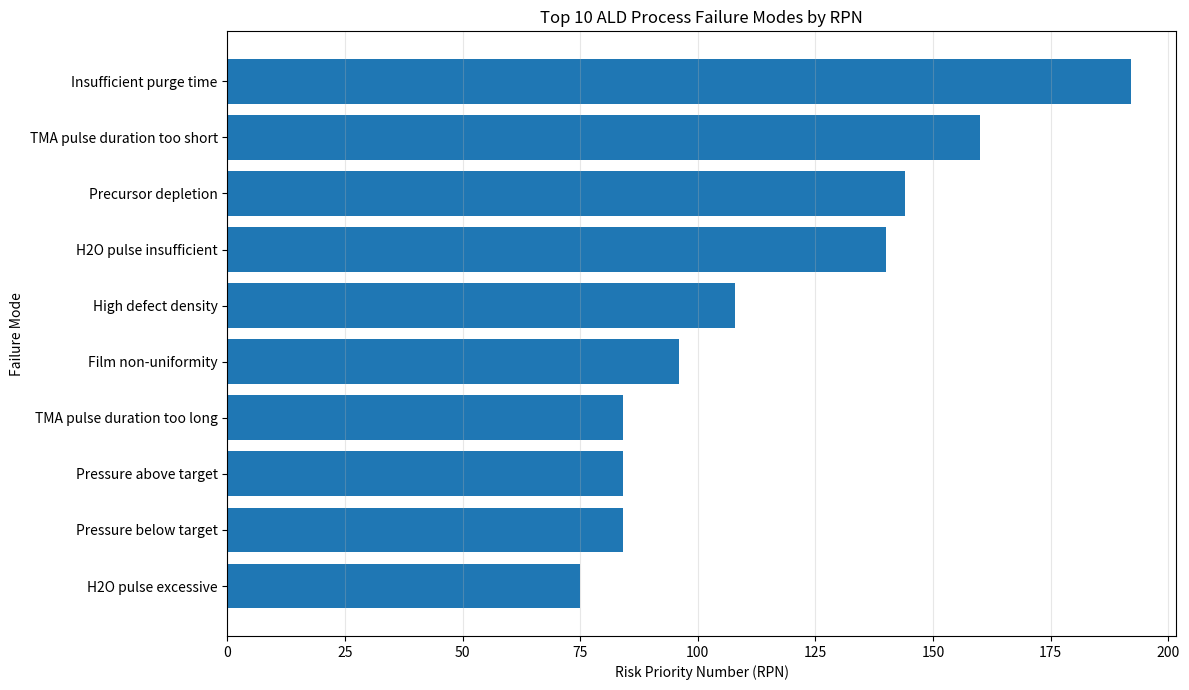

Python code for this plot:
# ============================================================
# ALD THIN-FILM PROCESS OPTIMIZATION
# STEP 18: FMEA ANALYSIS
# ============================================================

import os
import pandas as pd
import matplotlib.pyplot as plt


# ============================================================
# SETTINGS
# ============================================================

os.makedirs("results", exist_ok=True)

OUTPUT_FILE = "results/FMEA_analysis.csv"
RISK_FILE = "results/FMEA_risk_priority.csv"
PLOT_FILE = "results/FMEA_RPN_chart.png"


# ============================================================
# FMEA SCORING
# ============================================================
#
# Severity (S)
# 1  = negligible effect
# 10 = critical effect
#
# Occurrence (O)
# 1  = very unlikely
# 10 = frequent
#
# Detection (D)
# 1  = almost certain detection
# 10 = very difficult to detect
#
# RPN = Severity × Occurrence × Detection
# ============================================================


fmea_data = [

    {
        "Process_Step":
            "TMA precursor pulse",

        "Failure_Mode":
            "TMA pulse duration too short",

        "Potential_Effect":
            "Reduced precursor dose and low GPC",

        "Potential_Cause":
            "Valve timing or precursor delivery instability",

        "Current_Control":
            "Recipe control and GPC monitoring",

        "Severity":
            8,

        "Occurrence":
            5,

        "Detection":
            4,

        "Recommended_Action":
            "Monitor TMA pulse delivery and verify valve timing"
    },

    {
        "Process_Step":
            "TMA precursor pulse",

        "Failure_Mode":
            "TMA pulse duration too long",

        "Potential_Effect":
            "Excess deposition and increased GPC",

        "Potential_Cause":
            "Valve timing or recipe error",

        "Current_Control":
            "Recipe verification and GPC monitoring",

        "Severity":
            7,

        "Occurrence":
            3,

        "Detection":
            4,

        "Recommended_Action":
            "Add pulse-duration verification and alarm limits"
    },

    {
        "Process_Step":
            "H2O reactant pulse",

        "Failure_Mode":
            "H2O pulse insufficient",

        "Potential_Effect":
            "Incomplete surface reaction and reduced film quality",

        "Potential_Cause":
            "Reactant delivery instability",

        "Current_Control":
            "Recipe control and film characterization",

        "Severity":
            7,

        "Occurrence":
            4,

        "Detection":
            5,

        "Recommended_Action":
            "Monitor H2O pulse delivery and verify reactant supply"
    },

    {
        "Process_Step":
            "H2O reactant pulse",

        "Failure_Mode":
            "H2O pulse excessive",

        "Potential_Effect":
            "Process time increase and possible process instability",

        "Potential_Cause":
            "Recipe or valve timing deviation",

        "Current_Control":
            "Recipe control",

        "Severity":
            5,

        "Occurrence":
            3,

        "Detection":
            5,

        "Recommended_Action":
            "Implement pulse timing verification"
    },

    {
        "Process_Step":
            "Purge",

        "Failure_Mode":
            "Insufficient purge time",

        "Potential_Effect":
            "Gas-phase reaction, contamination and non-ideal ALD growth",

        "Potential_Cause":
            "Incorrect purge recipe or valve timing",

        "Current_Control":
            "Recipe verification and film characterization",

        "Severity":
            8,

        "Occurrence":
            4,

        "Detection":
            6,

        "Recommended_Action":
            "Establish minimum validated purge time"
    },

    {
        "Process_Step":
            "Purge",

        "Failure_Mode":
            "Excessive purge time",

        "Potential_Effect":
            "Reduced process throughput",

        "Potential_Cause":
            "Over-conservative process recipe",

        "Current_Control":
            "Cycle-time monitoring",

        "Severity":
            5,

        "Occurrence":
            5,

        "Detection":
            2,

        "Recommended_Action":
            "Optimize purge time while maintaining film quality"
    },

    {
        "Process_Step":
            "Temperature control",

        "Failure_Mode":
            "Temperature below target",

        "Potential_Effect":
            "Reduced reaction rate and GPC variation",

        "Potential_Cause":
            "Heater or temperature-control instability",

        "Current_Control":
            "Temperature monitoring",

        "Severity":
            8,

        "Occurrence":
            3,

        "Detection":
            3,

        "Recommended_Action":
            "Use temperature alarms and calibration checks"
    },

    {
        "Process_Step":
            "Temperature control",

        "Failure_Mode":
            "Temperature above target",

        "Potential_Effect":
            "GPC variation and possible precursor decomposition",

        "Potential_Cause":
            "Heater-control deviation",

        "Current_Control":
            "Temperature monitoring",

        "Severity":
            8,

        "Occurrence":
            3,

        "Detection":
            3,

        "Recommended_Action":
            "Implement high-temperature alarm and heater verification"
    },

    {
        "Process_Step":
            "Chamber pressure",

        "Failure_Mode":
            "Pressure below target",

        "Potential_Effect":
            "Precursor transport and reaction variation",

        "Potential_Cause":
            "Pressure-control or pumping instability",

        "Current_Control":
            "Pressure monitoring",

        "Severity":
            7,

        "Occurrence":
            4,

        "Detection":
            3,

        "Recommended_Action":
            "Monitor pressure trend and verify pressure-control system"
    },

    {
        "Process_Step":
            "Chamber pressure",

        "Failure_Mode":
            "Pressure above target",

        "Potential_Effect":
            "Changed precursor transport and film non-uniformity",

        "Potential_Cause":
            "Throttle valve or pumping issue",

        "Current_Control":
            "Pressure monitoring",

        "Severity":
            7,

        "Occurrence":
            4,

        "Detection":
            3,

        "Recommended_Action":
            "Implement pressure alarm limits"
    },

    {
        "Process_Step":
            "Precursor supply",

        "Failure_Mode":
            "Precursor depletion",

        "Potential_Effect":
            "Reduced GPC and production yield",

        "Potential_Cause":
            "Low precursor inventory",

        "Current_Control":
            "Source-level monitoring",

        "Severity":
            8,

        "Occurrence":
            3,

        "Detection":
            6,

        "Recommended_Action":
            "Implement precursor inventory monitoring and replacement limits"
    },

    {
        "Process_Step":
            "Deposition",

        "Failure_Mode":
            "Film thickness outside specification",

        "Potential_Effect":
            "Device/process performance degradation",

        "Potential_Cause":
            "Combined process parameter variation",

        "Current_Control":
            "Thickness measurement and SPC",

        "Severity":
            9,

        "Occurrence":
            3,

        "Detection":
            2,

        "Recommended_Action":
            "Maintain SPC monitoring and process capability analysis"
    },

    {
        "Process_Step":
            "Deposition",

        "Failure_Mode":
            "Film non-uniformity",

        "Potential_Effect":
            "Wafer-to-wafer or within-wafer performance variation",

        "Potential_Cause":
            "Pressure, temperature or precursor distribution variation",

        "Current_Control":
            "Uniformity measurement",

        "Severity":
            8,

        "Occurrence":
            3,

        "Detection":
            4,

        "Recommended_Action":
            "Monitor wafer uniformity and optimize process window"
    },

    {
        "Process_Step":
            "Film characterization",

        "Failure_Mode":
            "High surface roughness",

        "Potential_Effect":
            "Degraded interface and device performance",

        "Potential_Cause":
            "Non-ideal growth conditions",

        "Current_Control":
            "Surface roughness characterization",

        "Severity":
            6,

        "Occurrence":
            3,

        "Detection":
            4,

        "Recommended_Action":
            "Track roughness during process qualification"
    },

    {
        "Process_Step":
            "Film characterization",

        "Failure_Mode":
            "High defect density",

        "Potential_Effect":
            "Reduced manufacturing yield",

        "Potential_Cause":
            "Particles, contamination or process instability",

        "Current_Control":
            "Defect inspection",

        "Severity":
            9,

        "Occurrence":
            3,

        "Detection":
            4,

        "Recommended_Action":
            "Monitor defect density and perform contamination control"
    }
]


# ============================================================
# CREATE DATAFRAME
# ============================================================

fmea_df = pd.DataFrame(
    fmea_data
)


# ============================================================
# CALCULATE RPN
# ============================================================

fmea_df["RPN"] = (
    fmea_df["Severity"]
    *
    fmea_df["Occurrence"]
    *
    fmea_df["Detection"]
)


# ============================================================
# RISK CLASSIFICATION
# ============================================================

def classify_risk(rpn):

    if rpn >= 200:
        return "HIGH"

    elif rpn >= 100:
        return "MEDIUM"

    else:
        return "LOW"


fmea_df["Risk_Level"] = (
    fmea_df["RPN"]
    .apply(
        classify_risk
    )
)


# ============================================================
# SORT BY RPN
# ============================================================

fmea_df = fmea_df.sort_values(
    "RPN",
    ascending=False
).reset_index(
    drop=True
)


fmea_df["Risk_Rank"] = (
    fmea_df.index + 1
)


# ============================================================
# DISPLAY FMEA
# ============================================================

print("=" * 75)
print("ALD PROCESS FMEA")
print("=" * 75)

print()

print(
    f"Failure modes analyzed : "
    f"{len(fmea_df)}"
)

print()

print("=" * 75)
print("FMEA RISK PRIORITY")
print("=" * 75)

print()

display_columns = [

    "Risk_Rank",

    "Process_Step",

    "Failure_Mode",

    "Severity",

    "Occurrence",

    "Detection",

    "RPN",

    "Risk_Level"
]


print(
    fmea_df[
        display_columns
    ].to_string(
        index=False
    )
)


# ============================================================
# HIGHEST-RISK FAILURE MODE
# ============================================================

highest_risk = fmea_df.iloc[0]


print()
print("=" * 75)
print("HIGHEST-RISK FAILURE MODE")
print("=" * 75)

print()

print(
    f"Failure Mode : "
    f"{highest_risk['Failure_Mode']}"
)

print(
    f"Process Step : "
    f"{highest_risk['Process_Step']}"
)

print(
    f"Severity     : "
    f"{highest_risk['Severity']}"
)

print(
    f"Occurrence   : "
    f"{highest_risk['Occurrence']}"
)

print(
    f"Detection    : "
    f"{highest_risk['Detection']}"
)

print(
    f"RPN          : "
    f"{highest_risk['RPN']}"
)

print(
    f"Risk Level   : "
    f"{highest_risk['Risk_Level']}"
)

print()

print(
    "Recommended Action:"
)

print(
    highest_risk[
        "Recommended_Action"
    ]
)


# ============================================================
# SAVE COMPLETE FMEA
# ============================================================

fmea_df.to_csv(
    OUTPUT_FILE,
    index=False
)


# ============================================================
# SAVE TOP RISKS
# ============================================================

top_risks = fmea_df.head(
    10
)

top_risks.to_csv(
    RISK_FILE,
    index=False
)


# ============================================================
# RISK SUMMARY
# ============================================================

risk_summary = (
    fmea_df
    .groupby(
        "Risk_Level"
    )
    .size()
    .reset_index(
        name="Failure_Mode_Count"
    )
)


print()
print("=" * 75)
print("RISK LEVEL SUMMARY")
print("=" * 75)

print()

print(
    risk_summary.to_string(
        index=False
    )
)


# ============================================================
# CREATE RPN BAR CHART
# ============================================================

plot_df = fmea_df.head(
    10
).copy()


labels = plot_df[
    "Failure_Mode"
].str.slice(
    0,
    35
)


plt.figure(
    figsize=(12, 7)
)

plt.barh(
    labels,
    plot_df["RPN"]
)

plt.xlabel(
    "Risk Priority Number (RPN)"
)

plt.ylabel(
    "Failure Mode"
)

plt.title(
    "Top 10 ALD Process Failure Modes by RPN"
)

plt.gca().invert_yaxis()

plt.grid(
    axis="x",
    alpha=0.3
)

plt.tight_layout()

plt.savefig(
    PLOT_FILE,
    dpi=300
)

plt.close()


# ============================================================
# FMEA CONCLUSION
# ============================================================

print()
print("=" * 75)
print("FMEA CONCLUSION")
print("=" * 75)

print()

print(
    "The FMEA identifies precursor delivery, "
    "pulse timing, purge control and film quality "
    "as important process risks."
)

print()

print(
    "The highest-RPN failure modes should receive "
    "priority for process controls and corrective actions."
)


# ============================================================
# FINAL OUTPUT
# ============================================================

print()
print("=" * 75)
print("FMEA ANALYSIS COMPLETE")
print("=" * 75)

print()

print(
    "Generated files:"
)

print(
    "  results/FMEA_analysis.csv"
)

print(
    "  results/FMEA_risk_priority.csv"
)

print(
    "  results/FMEA_RPN_chart.png"
)

print("=" * 75)
